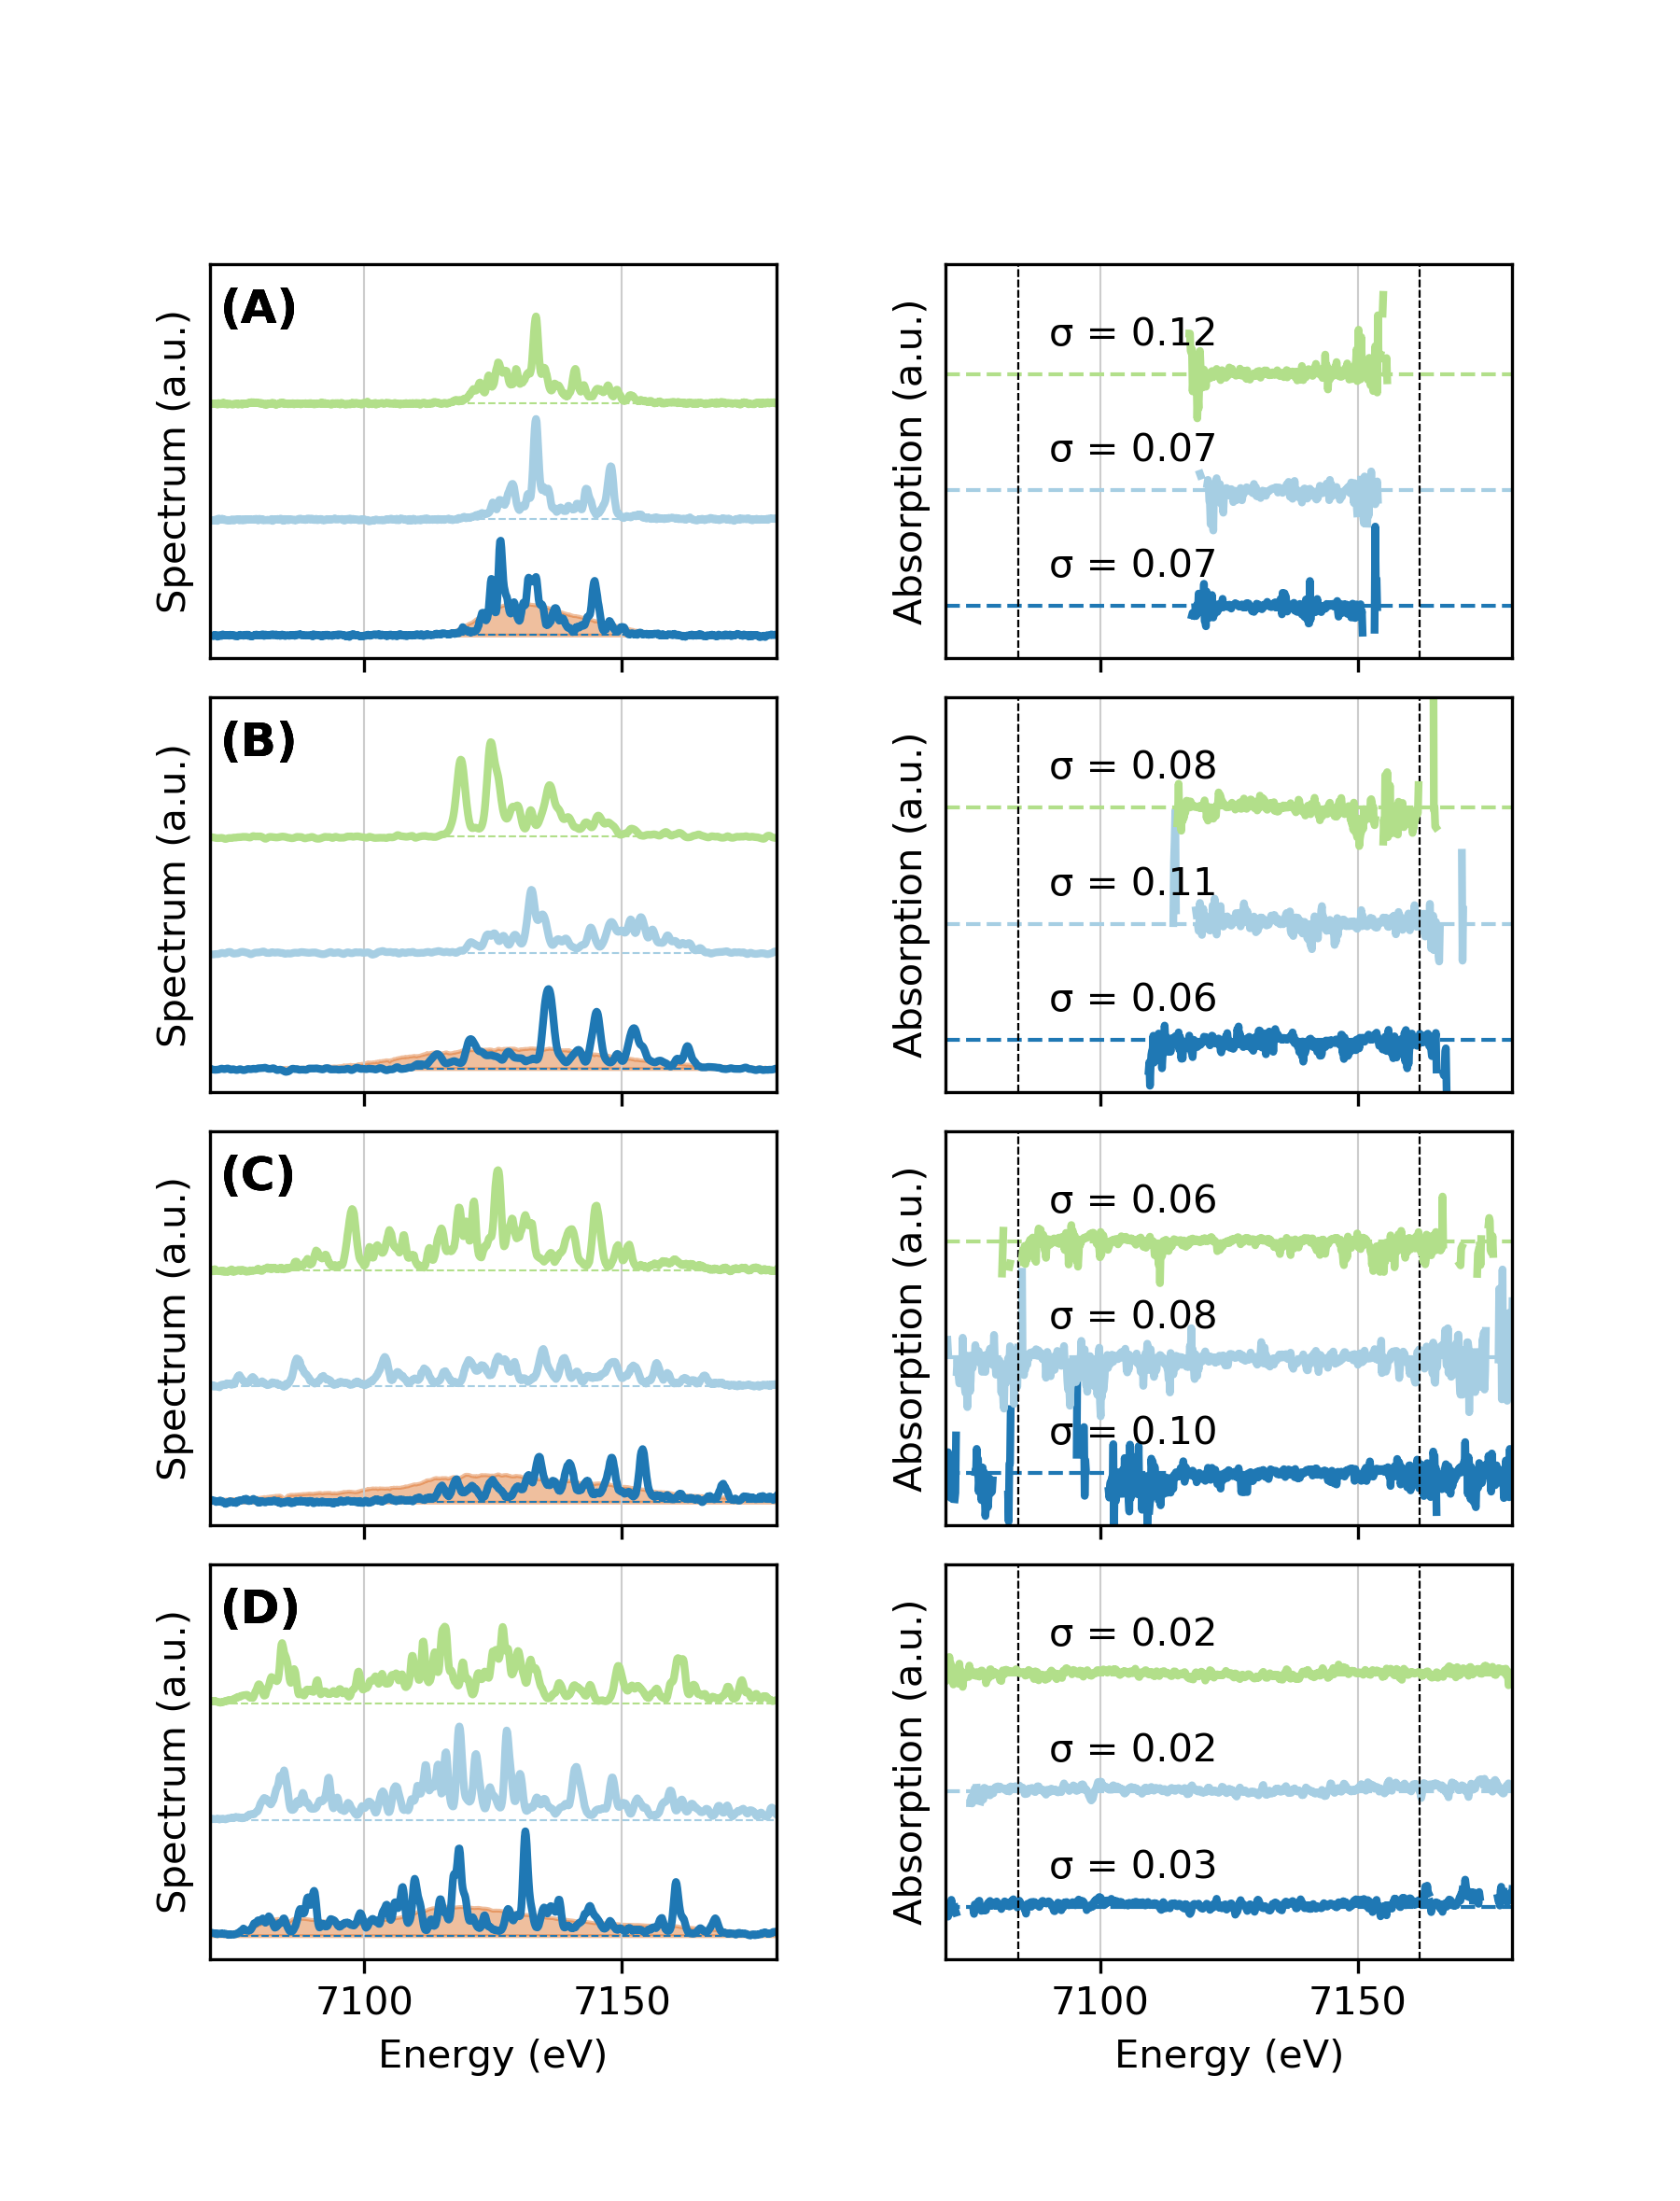

Here is the Python script that generated this plot:
import sys
sys.path.insert(0,"../../../")
import collections
import os
import numpy as np
import matplotlib.pyplot as plt

import dispersiveXanes_utils as utils
import xppl37_spectra
import xanes_analyzeRun
import trx
import datastorage as ds


nice_colors = ["#1b9e77", "#d95f02", "#7570b3"]
nice_colors = "#1f78b4 #a6cee3 #b2df8a #33a02c".split()
gradual_colors = ['#014636', '#016c59', '#02818a', '#3690c0', '#67a9cf', '#a6bddb', '#d0d1e6']#, '#ece2f0']

def get_data(run,threshold=0.02,force=False):
  if run == 80:
    refCalibs=slice(1,None,2)
  elif run == 84:
    refCalibs=slice(None,None,2)
  elif run == 60:
    refCalibs=slice(None,None,2)
  elif run == 76:
    refCalibs=slice(None,None)
  else:
    refCalibs=slice(None,None,2)
  fname = "../data/fig_fel_modes_run%04d.h5" % run
  if not os.path.isfile(fname) or force:
    r = xanes_analyzeRun.AnalyzeRun(run=run)
    r.load()
    E = r.E
    calibs = list(r.results.keys())
    calibs.sort()
    calibs = calibs[refCalibs]
    p1 = np.vstack( [r.results[c].p1 for c in calibs] )
    p2 = np.vstack( [r.results[c].p2 for c in calibs] )
    #temp = ds.DataStorage( E=E,p1=p1.astype(np.float16),p2=p2.astype(np.float16))
    temp = ds.DataStorage( E=E,p1=p1,p2=p2)
    _,_,Abs = xppl37_spectra.calcAbs( temp, threshold=0.02 )
    temp.Abs = Abs #.astype(np.float16)
    temp.info="Abs calculated with threshold = 0.02"
    temp.save(fname)
  data = ds.read(fname)
  # nan is saved as -1 for masked arrays
  for k in data.keys():
    try:
      data[k][data[k]==-1] =np.nan
    except (TypeError,AttributeError):
      pass
  print("Run %d → nshots = %d"%(run,len(data.p1)))
  p1,p2,Abs = xppl37_spectra.calcAbs( data, threshold=threshold )
  data.Abs = Abs
  return data
    

def fig_fel_modes(shots_per_run = slice(10,13),showAv=True,force=False,threshold=0.02,smootWidth=0.3):
#  runs = [28,39,54,76,80,84]
#  runs = [80,76,84]
#  runs = [76,80,84]
  runs = [60,76,80,84]
  labels = ['(A)','(B)', '(C)', '(D)']
#  runs = [28,54,76,80,84]
#  figsize = [6,8]
  figsize = [6,8]
  fig,axes = plt.subplots( len(runs),2 , sharex=True, sharey=True,figsize=figsize)
#  fig,axes = plt.subplots( 2,len(runs) , sharex=True, sharey='row')
  #axes = axes.T
  for run,ax,label in zip(runs,axes, labels):
    data = get_data(run,threshold=threshold,force=force)
    E = data.E
    s2 = data.p2[shots_per_run]
    s1 = data.p1[shots_per_run]
    Abs = data.Abs[shots_per_run]
    norm = s2.max()*1.1
    if showAv: ax[0].fill_between(E,0,data.p2.mean(0)/norm,color='#d95f0e',alpha=0.4)
    for ispectrum,(spectrum1,spectrum2,a) in enumerate(zip(s1,s2,Abs)):
      c = nice_colors[ispectrum]
      ax[0].axhline(ispectrum,ls='--',lw=0.5,color=c)
#      ax[1].axhline(ispectrum,ls='--',lw=0.5,color=c)
      ax[0].plot(E,spectrum1/norm+ispectrum,lw=2,color=c)
      ax[1].axhline(0.25+ispectrum,ls='--',lw=1,color=c)
      # smooth does not work with nan's...
      #if smootWidth > 0:
      #a = xppl37_spectra.smoothSpectra(E,a,res=smootWidth)[0]

      ax[1].axvline(7084,lw=0.5,ls='--',color='k')
      ax[1].axvline(7162,lw=0.5,ls='--',color='k')
      ax[1].plot(E,a+0.25+ispectrum,lw=2,color=c)
      noise = np.nanstd(a[200:800]) # calculkate the noise within a spectra rangel
      print(E[200], E[800])
#      noise = np.nanstd(a[400:500])
      ax[1].text(7090,0.5+ispectrum,"σ = %.2f"%noise)
      ax[0].text(7072, 3, "%s"%label, fontsize=12, fontweight='bold', va='top')
#      print(label, run)
#      ax[0].set_ylabel("Spectrum (a.u.) (run %d)"%run, fontsize=9)
      ax[0].set_ylabel("Spectrum (a.u.)", fontsize=10)
      ax[1].set_ylabel("Absorption (a.u.)", fontsize=10)
    ax[0].grid(color="0.8",lw=0.5)
    ax[1].grid(axis='x',color="0.8",lw=0.5)
    tosave = np.vstack( (data.p2.mean(0)/norm,s2/norm) )
#    trx.utils.saveTxt("../data/fig_fel_modes_run%04d_spectra.txt"%run,E,tosave,info="E average_spectrum spectra")
#   trx.utils.saveTxt("../data/fig_fel_modes_run%04d_abs.txt"%run,E,data.Abs[shots_per_run],info="# threshold = %.2f\n# E Abs"%threshold)

  axes[0,0].set_yticks(())
  ax[0].set_xlim(7070,7180)
  ax[0].set_ylim(-0.2,3.2)
  axes[-1,0].set_xlabel("Energy (eV)")
  axes[-1,1].set_xlabel("Energy (eV)")
#  plt.subplots_adjust(left=0.07,right=0.95)
  plt.subplots_adjust(wspace=0.3, hspace=0.1)
#  plt.tight_layout()
  plt.savefig("fig_fel_modes.png",transparent=True,dpi=300) 
  plt.savefig("fig_fel_modes.pdf",transparent=True)

if __name__ == "__main__": fig_fel_modes()
 
